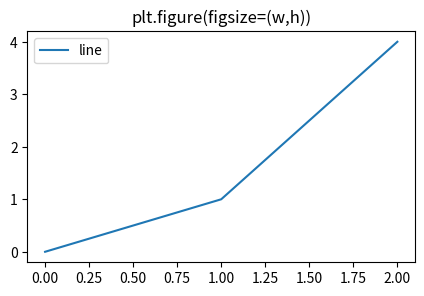
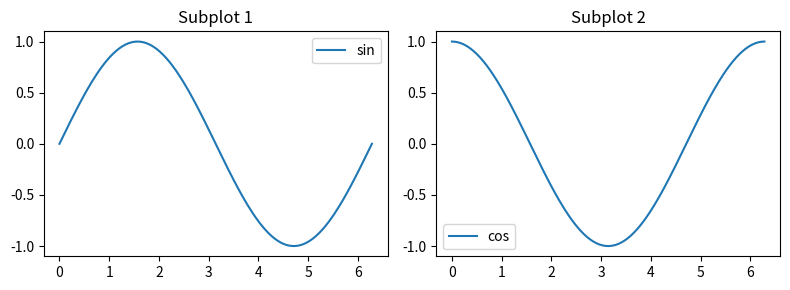
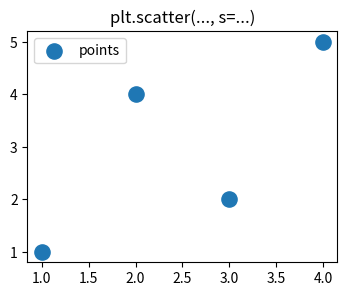
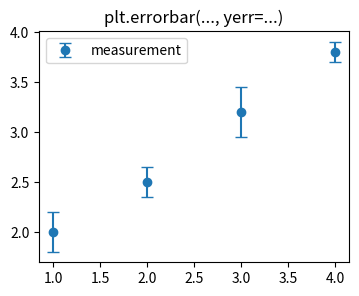
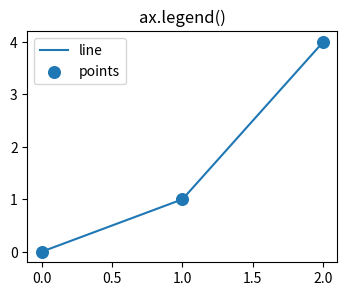
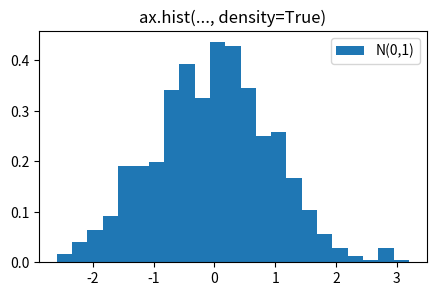
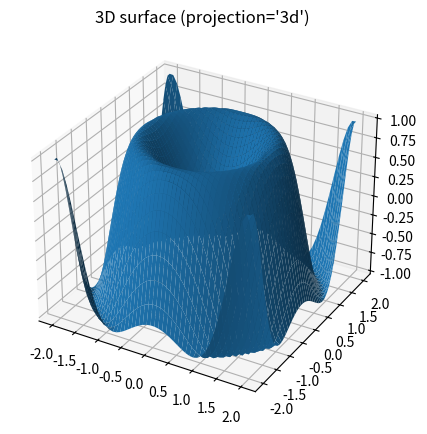

Recreate these plots in Python, in order.
"""
Runnable examples for Matplotlib exam methods.
Run: python matplotlib_exam_methods_examples.py

This script will open multiple plot windows (one per section).
Close a window to continue to the next.
"""

import numpy as np
import matplotlib.pyplot as plt

# 1) plt.figure(figsize=...)
plt.figure(figsize=(5, 3))
plt.plot([0, 1, 2], [0, 1, 4], label="line")
plt.title("plt.figure(figsize=(w,h))")
plt.legend()
plt.show()

# 2) plt.subplots(nrows, ncols)
x = np.linspace(0, 2*np.pi, 200)
fig, axes = plt.subplots(1, 2, figsize=(8, 3))
axes[0].plot(x, np.sin(x), label="sin")
axes[0].legend()
axes[0].set_title("Subplot 1")

axes[1].plot(x, np.cos(x), label="cos")
axes[1].legend()
axes[1].set_title("Subplot 2")

plt.tight_layout()
plt.show()

# 3) plt.scatter(x, y, s=...)
x = np.array([1, 2, 3, 4])
y = np.array([1, 4, 2, 5])
plt.figure(figsize=(4, 3))
plt.scatter(x, y, s=120, label="points")  # s, not size
plt.title("plt.scatter(..., s=...)")
plt.legend()
plt.show()

# 4) plt.errorbar(x, y, yerr=...)
x = np.array([1, 2, 3, 4])
y = np.array([2.0, 2.5, 3.2, 3.8])
err = np.array([0.2, 0.15, 0.25, 0.1])
plt.figure(figsize=(4, 3))
plt.errorbar(x, y, yerr=err, fmt="o", capsize=4, label="measurement")
plt.title("plt.errorbar(..., yerr=...)")
plt.legend()
plt.show()

# 5) ax.legend() vs plt.legend()
fig, ax = plt.subplots(figsize=(4, 3))
ax.plot([0, 1, 2], [0, 1, 4], label="line")
ax.scatter([0, 1, 2], [0, 1, 4], s=70, label="points")
ax.set_title("ax.legend()")
ax.legend()
plt.show()

# 6) ax.hist(data, bins='auto', density=True)
data = np.random.normal(0, 1, size=1000)
fig, ax = plt.subplots(figsize=(5, 3))
ax.hist(data, bins="auto", density=True, label="N(0,1)")
ax.set_title("ax.hist(..., density=True)")
ax.legend()
plt.show()

# 7) 3D plotting surface
fig = plt.figure(figsize=(6, 5))
ax = fig.add_subplot(111, projection="3d")

x = np.linspace(-2, 2, 50)
y = np.linspace(-2, 2, 50)
X, Y = np.meshgrid(x, y)
Z = np.sin(X**2 + Y**2)

ax.plot_surface(X, Y, Z)
ax.set_title("3D surface (projection='3d')")
plt.show()
